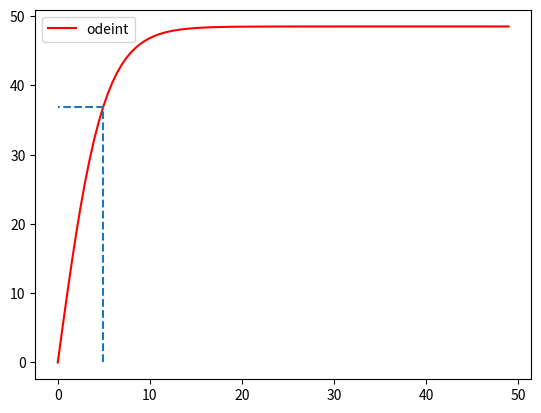

This figure's Python source:
import numpy as np
import matplotlib.pyplot as plt
from scipy.integrate import odeint

# TP 18
# m = 10.4e-3    # kg
# tau = 73.5e-3  # s
# R = 1.0e-2     # m
# eta = m/(6*np.pi*tau*R)
# print(f'\\eta = {eta}')

# TD M7
# G = 6.67e-11 # SI
# M = 5.97e24  # kg
# r2 = 42200e3 # m
# r1 = 7500e3  # m
# v2 = np.sqrt(G*M/r2)
# ve2 = np.sqrt(2*G*M*r1/(r2*(r1+r2)))
# Dva = v2-ve2
# print(f'v_2 = {v2:.1f}, v_e2 = {ve2:.1f}, D v_A = {Dva:.1f}')
# v1 = np.sqrt(G*M/r1)
# ve1 = np.sqrt(2*G*M*r2/(r1*(r1+r2)))
# Dvp = ve1-v1
# print(f'v_1 = {v1:.1f}, v_e1 = {ve1:.1f}, D v_P = {Dvp:.1f}')
# # Wpp = 17e9 # J
# # m = 2*Wpp/(ve1**2-v1**2)
# m = 1000  # kg
# print(f'm = {m:.2e} kg')
# Wp_v = 0.5*m*(ve1**2 - v1**2)
# print(f'Wp_v = {Wp_v/1e9:.0f} GJ')
# Wp = G*m*M*(r2-r1)/(2*r1*(r1+r2))
# print(f'Wp = {Wp/1e9:.0f} GJ')
# Wa = (G*M*m*(r2-r1))/(2*r2*(r1+r2))
# print(f'Wa = {Wa/1e9:.1f} GJ')

# M7
# Tsid = 23*3600+56*60+4
# w_sid = 2*np.pi/(Tsid)
# print(f'w_sid = {w_sid:.2e} rad.s^-1')

# DS06
# B = 1.0 # T
# eSm = 2e11 # SI
# a = 1.0e-3 # m
# v = 2.0e8  # m.s^-1
# Dt = a*B*eSm/v
# print(f'Delta\\th = {Dt} rad = {Dt*180/np.pi}°')

# TDM8
# T = 4.1 # s
# L = 3.0 # m
# d = 4.5 # m
# m = 300 # kg
# mtot = 2.3e3 # kg
# g = 9.81 # m.s^-2
# J = T**2/(4*np.pi**2)*mtot*g*d - m*L**2/3
# print(f"J = {J:.1e} kg.m²")

# TP17
# m = 190e-3                           # kg
# g = 9.81                             # m.s^-2
# l = 45e-2                            # m
# ul = 0.25e-2/np.sqrt(3)              # m
# a_theo = m*g*l/2                     # J.rad^-2
# a_expe = 0.406                       # J.rad^-2
# ua_expe = m*g*ul/2                   # m
# En = abs(a_theo - a_expe)/(ua_expe) # R
# print(f'a_theo = {a_theo:.3f} ; a_expe = {a_expe:.3f}±{ua_expe:.3f} ; En = {En}')

# TDC4-C5
# Ks = 10**-25.2
# K1 = 10**-2.1
# K2 = 10**-5
# K3 = 10**-9.5
# Ke = 10**-14
# K5 = Ks*K1*K2/(Ke**2)
# # print(f'K5 = {K5}, s2 = {10**-4.3}')
# pK5 = -np.log10(K5)
# pKA3 = -np.log10(K3)
# # print(f'log $s$ - pH = {-pK5 - pKA3}')
#
# def s(h):
#     return(K5*(h**2/(K1*K3) + h/K2 + 1 + K3/h))
# def logs(ph):
#     hlocal = 10**-ph
#     return np.log10(K5*(hlocal**2/(K1*K3) + hlocal/K2 + 1 + K3/hlocal))
#
# phlist = np.linspace(2, 14, 500)
# fig = plt.figure(figsize=(7,6))
# # plt.loglog(hlist, s(hlist))
# plt.plot(phlist, logs(phlist))
# plt.grid()
# plt.xlim(0,14)
# plt.ylim(top=0)
# plt.show()

# DS07 metronome
# m = 20e-3  # kg
# M = 200e-3 # kg
# g = 10     # m.s^-2
# R = 1.5e-2 # m
# ell = 2e-2 # m
# T0 = 1.2   # s
# D = m**2*g*T0**2/(16*np.pi**4) - 4*m*(2/5*M*R**2 + M*ell**2 -
#     T0**2*M*g*ell/(4*np.pi**2))
#
# xp = -0.5*g*T0**2/(4*np.pi**2) + np.sqrt(D)/(2*m)
# xm = -0.5*g*T0**2/(4*np.pi**2) - np.sqrt(D)/(2*m)
# print(f'x_+ = {xp*1e2:.2f} cm et x_- = {xm*1e2:.2f}')
# T0 = 1    # s
# xp = -0.5*g*T0**2/(4*np.pi**2) + np.sqrt(D)/(2*m)
# D = m**2*g*T0**2/(16*np.pi**4) - 4*m*(2/5*M*R**2 + M*ell**2 -
#     T0**2*M*g*ell/(4*np.pi**2))
# print(f'x_+ allegro = {xp*1e2:.2f} cm')
# xp = ((g*T0**2)/(8*np.pi**2))*(
#     -1 + np.sqrt(
#     1 -
#             ((64*M*np.pi**4)/(m*g**2*T0**4))*(ell**2 + 2/5*R**2) +
#         ((16*M*np.pi**2)/(m*g*T0**2))*ell)
# )
# print(f'x_+ direct = {xp*1e2:.2f} cm')
# RT = 6370e3  # km
# h = 800e3    # m
# G = 6.67e-11 # m^3kg^-1s^-1
# MT = 5.97e24 # kg
# T = 2*np.pi*np.sqrt((RT+h)**3/(G*MT))
# print(f'T = {T:.2e}')
# v = np.sqrt((G*MT)/(RT+h))
# print(f'v = {v:.2e}')

# C7
# ct = 1
# pke = 14
# pks = 33.5
# pbeta4 = -35
# pkr = pks + pbeta4
# ph = pkr + pke + np.log10(ct)
# print(f'pH = {ph}')

# TDT3 exo chambre
# P0 = 1e5  # Pa
# V = 36  # m^3
# Tc = 292  # K
# C_v = 5 * P0 * V / (2 * Tc)
# print(f"C_v = {C_v:.2e} J.K^-1")
# gtoit = 0.50  # W.m^-2.K-1
# gmur = 2.90  # W.m^-2.K-1
# S = 12  # m^2
# Text = 283  # K
# Pc = (gtoit + gmur) * S * (Tc - Text)
# print(f"Pc = {Pc:.1e} W")
# tau = C_v / ((gtoit + gmur) * S)
# print(f"\\tau = {tau:.1e} s")
# tau_m = tau / 60
# print(f"\\tau_m = {tau_m:.1f} min")
#
# Pmax = 2e3  # W
# conv_euro = 0.27 / (1e3 * 3600)
#
# t2 = tau * np.log(Pmax / (Pmax - Pc))
# print(f"t2 = {t2:.1f} s")
#
# t_garde = 3 * 3600 + t2  # s
# print(f"t_garde = {t_garde:.2e} s")
# Q_garde = Pc * t_garde  # J
# print(f"Q_garde = {Q_garde:.2e} J")
# Q_garde_euro = Q_garde * conv_euro  # €
# print(f"Q_garde_euro = {Q_garde_euro:.2e} €")
#
# Q_rechauffe = Pmax * t2  # J
# print(f"Q_rechauffe = {Q_rechauffe:.2e} J")
# Q_rechauffe_euro = Q_rechauffe * conv_euro  # #
# print(f"Q_rechauffe_euro = {Q_rechauffe_euro:.2e} €")
#
# t_egal = t2 * (Pmax / Pc - 1)
# print(f"t_egal = {t_egal/60:.2e} min")

# TDN1 Taylor
# R = 70  # m
# t = 5.0e-3  # s
# rho = 1.2  # kg.m⁻³
# E = R**5 * t**-2 * rho
# print(f"E = {E:.2e} J")
# conv = 4.18e9  # J/T
# E_david = 7.7e13  # J
# print(f"E en T TNT = {E/conv:.2e} T de TNT")
# print(f"E_david en T TNT = {E_david/conv:.2e} T de TNT")

# TDO3 œil réduit
# OA = -1.0  # m
# OAp = 22.3e-3  # m
# V = (OA - OAp) / (OAp * OA)
# print(f"V = {V:.2e} m⁻¹")
# gamma = OAp / OA
# print(f"gamma = {gamma:.2e}")
# AB = 10  # cm
# ABp = gamma * AB
# print(f"A'B' = {ABp:.2f} cm")

# TDO3 vidéoproj
# OAp = 4.0  # m
# OFp = 5.0e-2  # m
# OA = (OAp * OFp) / (OFp - OAp)
# print(f"OA = {OA:.3f} m")

# DS03 2024 ammoniac rendement
# K = 2.8e-5
# C = 900 * np.sqrt(3 * K) + 4
# rdm_coeff = [C, -2 * C, C - 4]
#
# rdm_mano = 1-2/np.sqrt(C)
# print(rdm_mano)
#
# rdm_solv = np.roots(rdm_coeff)
# print(rdm_solv)

# TDE5, dec log
# uinf = 3 # V
# u1 = 4.9 # V
# u2 = 3.3 # V
# dlt = 0.5*np.log((u1-uinf)/(u2-uinf))
# print(f"delta = {dlt:.2f}")
#
# T = 387e-6 # s
# lbd = dlt/T
# print(f"lambda = {lbd:.3e} s⁻¹")

# E7 test
# Qlist = np.linspace(1.1 / np.sqrt(2), 3, 10)
# xlist = np.sqrt(1 - 1 / (2 * Qlist**2))
# Ulist = Qlist / np.sqrt(1 - 1 / (4 * Qlist**2))
# plt.scatter(xlist, Ulist, s=100, c="firebrick")
# plt.scatter([1 for Q in Qlist], Qlist, s=100, c="cornflowerblue")
# plt.show()

# f(X) for demo résonance tension
# Qlist = [0.6, 1 / np.sqrt(2), 1.1 / np.sqrt(2), 1.5, 3, 5]
# xlist = np.linspace(0, 1.5, 100)
# xrdict = {}
# for Q in Qlist:
#     if Q <= 1 / np.sqrt(2):
#         xrdict[Q] = 0
#     else:
#         xrdict[Q] = np.sqrt(Q**2 - 0.5) / Q
#
#
# def f(x: float, Q: float) -> float:
#     X = x**2
#     return (1 - X) ** 2 + X / (Q**2)
#
#
# fdict = {Q: f(xlist, Q) for Q in Qlist}
# ucls = ["firebrick", "orange", "limegreen", "cornflowerblue", "violet", "black"]
#
# for Q, cl in zip(Qlist, ucls):
#     plt.plot(xlist, fdict[Q], color=cl, label=f"$Q = {Q:.2f}$")
#     plt.scatter(xrdict[Q], f(xrdict[Q], Q), color=cl, s=100)
#     # print(f(xrdict[Q], Q))
#
# plt.legend()
# plt.show()
#

# TDE8
# def H(x):
#     return (-(x**2)) / (1 - x**2 + 3j * x)
#
#
# xlist = np.logspace(-2, 2, 100)
# plt.plot(xlist, np.angle(H(xlist)))
# plt.xscale("log")
# plt.show()

# DS04 P1
# v01 = 4.1
# v02 = 6.2
# v03 = 16.4
# C01 = 0.10
# C02 = 0.15
# C03 = 0.10
# C11 = 0.10
# C12 = 0.10
# C13 = 0.20
#
# q = (np.log(v02 / v01)) / (np.log(C02 / C01))
# r = (np.log(v03 / v01)) / (np.log(C13 / C11))
#
# print(f"q = {q:.2f} et r = {r:.2f}")

# M2 frottements quadratiques
m = 60  # kg
g = 9.81  # m.s^-2
B = 0.25  # kg.m^-1
vlim = np.sqrt(m * g / B)  # m.s^-1
T = np.sqrt(m / (B * g))  # s
print(f"vlim = {vlim:.1f} m.s^-1 = {vlim*3.6:.1f} km.h^-1")
print(f"T = {T:.2f} s")

t = np.arange(0, 10 * T, 0.1 * T)  # s


def vquad(y, t):
    return g - B / m * y**2


y0 = 0
sol = odeint(vquad, y0, t)

plt.plot(t, sol, "r", label="odeint")
plt.plot([T, T, 0], [0, sol[10][0], sol[10][0]], ls="--")
print(f"v(T) = {sol[10][0] / vlim:.2f}*vlim")
# plt.plot(t, vfunc(t), "b", label="GPT")
plt.legend()
plt.show()
